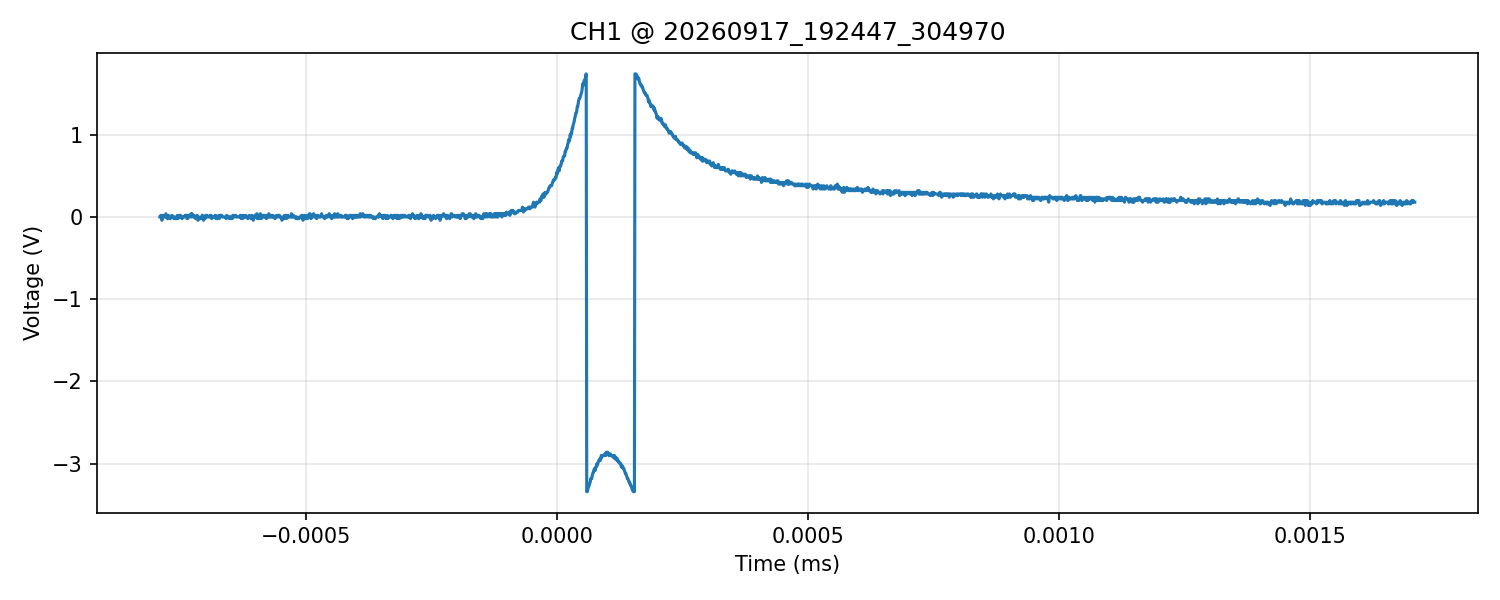

Source data for this figure (header and first rows):
time_s, voltage_V
-7.899999999999999537e-07, 0.000000000000000000e+00
-7.889999999999999844e-07, 0.000000000000000000e+00
-7.879999999999999093e-07, 2.000000000000000042e-02
-7.869999999999999400e-07, 0.000000000000000000e+00
-7.859999999999999708e-07, -4.000000000000000083e-02
-7.850000000000000015e-07, 2.000000000000000042e-02
-7.839999999999999264e-07, 0.000000000000000000e+00
-7.829999999999999572e-07, 2.000000000000000042e-02
-7.819999999999999879e-07, 0.000000000000000000e+00
-7.809999999999999128e-07, 0.000000000000000000e+00
-7.799999999999999435e-07, 0.000000000000000000e+00
-7.789999999999999743e-07, 2.000000000000000042e-02
-7.780000000000000050e-07, 4.000000000000000083e-02
-7.769999999999999299e-07, 0.000000000000000000e+00
-7.759999999999999606e-07, 0.000000000000000000e+00
-7.749999999999999914e-07, -2.000000000000000042e-02
-7.739999999999999163e-07, -2.000000000000000042e-02
-7.729999999999999470e-07, 2.000000000000000042e-02
-7.719999999999999778e-07, 0.000000000000000000e+00
-7.709999999999999026e-07, 0.000000000000000000e+00
-7.699999999999999334e-07, 0.000000000000000000e+00
-7.689999999999999641e-07, -2.000000000000000042e-02
-7.679999999999999949e-07, 0.000000000000000000e+00
-7.669999999999999198e-07, 0.000000000000000000e+00
-7.659999999999999505e-07, 2.000000000000000042e-02
-7.649999999999999813e-07, 0.000000000000000000e+00
-7.639999999999999061e-07, 0.000000000000000000e+00
-7.629999999999999369e-07, 0.000000000000000000e+00
-7.619999999999999676e-07, -2.000000000000000042e-02
-7.609999999999999984e-07, 0.000000000000000000e+00
-7.599999999999999233e-07, 0.000000000000000000e+00
-7.589999999999999540e-07, -2.000000000000000042e-02
-7.579999999999999848e-07, -2.000000000000000042e-02
-7.569999999999999096e-07, -2.000000000000000042e-02
-7.559999999999999404e-07, 0.000000000000000000e+00
-7.549999999999999711e-07, 2.000000000000000042e-02
-7.539999999999998960e-07, -2.000000000000000042e-02
-7.529999999999999268e-07, 0.000000000000000000e+00
-7.519999999999999575e-07, 0.000000000000000000e+00
-7.509999999999999883e-07, 2.000000000000000042e-02
-7.499999999999999131e-07, 2.000000000000000042e-02
-7.489999999999999439e-07, 2.000000000000000042e-02
-7.479999999999999746e-07, 0.000000000000000000e+00
-7.470000000000000054e-07, 0.000000000000000000e+00
-7.459999999999999302e-07, -2.000000000000000042e-02
-7.449999999999999610e-07, 0.000000000000000000e+00
-7.439999999999999917e-07, 0.000000000000000000e+00
-7.429999999999999166e-07, 0.000000000000000000e+00
-7.419999999999999474e-07, 0.000000000000000000e+00
-7.409999999999999781e-07, 0.000000000000000000e+00
-7.399999999999999030e-07, 2.000000000000000042e-02
-7.389999999999999337e-07, 2.000000000000000042e-02
-7.379999999999999645e-07, 2.000000000000000042e-02
-7.369999999999999952e-07, 2.000000000000000042e-02
-7.359999999999999201e-07, -2.000000000000000042e-02
-7.349999999999999509e-07, -2.000000000000000042e-02
-7.339999999999999816e-07, 0.000000000000000000e+00
-7.329999999999999065e-07, 2.000000000000000042e-02
-7.319999999999999372e-07, 0.000000000000000000e+00
-7.309999999999999680e-07, 0.000000000000000000e+00
... 2,440 more rows
